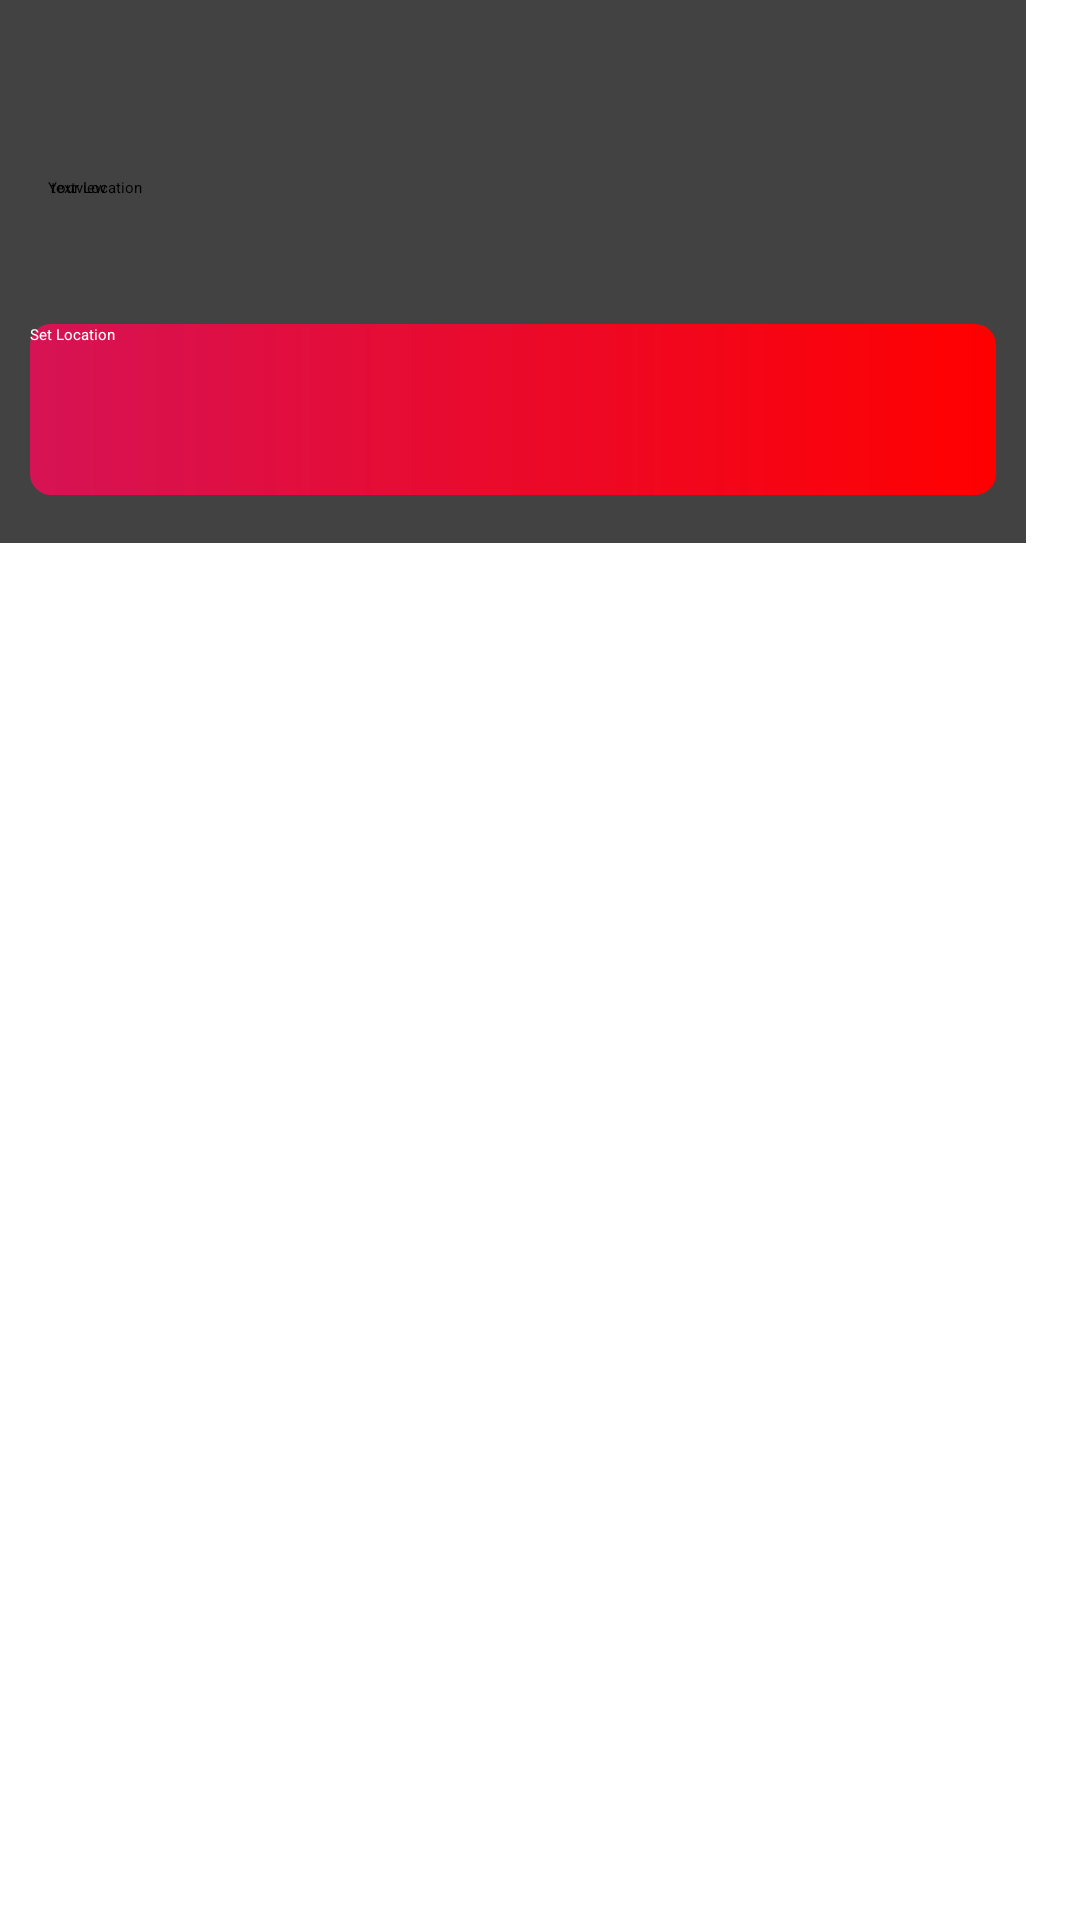

Produce the Android XML layout that renders to this screen, including the resource entries it uses.
<!-- AndroidManifest.xml: application theme Theme.Homework -->
<!-- res/layout/info_card.xml -->
<?xml version="1.0" encoding="utf-8"?>
<LinearLayout xmlns:android="http://schemas.android.com/apk/res/android"
    xmlns:app="http://schemas.android.com/apk/res-auto"
    xmlns:tools="http://schemas.android.com/tools"
    android:layout_width="match_parent"
    android:layout_height="match_parent"
    android:orientation="vertical">

    <androidx.cardview.widget.CardView
        android:id="@+id/location"
        android:layout_width="342dp"
        android:layout_height="181dp" >

        <androidx.constraintlayout.widget.ConstraintLayout
            android:layout_width="match_parent"
            android:layout_height="match_parent">

            <Button
                android:id="@+id/button"
                style="@style/button_gradient_style"
                android:layout_width="322dp"
                android:layout_height="57dp"
                android:layout_marginBottom="16dp"
                android:text="Set Location"
                app:layout_constraintBottom_toBottomOf="parent"
                app:layout_constraintEnd_toEndOf="parent"
                app:layout_constraintHorizontal_bias="0.501"
                app:layout_constraintStart_toStartOf="parent" />

            <ImageView
                android:id="@+id/imageView"
                android:layout_width="wrap_content"
                android:layout_height="wrap_content"
                android:layout_marginBottom="20dp"
                app:layout_constraintBottom_toTopOf="@+id/button"
                app:layout_constraintEnd_toEndOf="parent"
                app:layout_constraintHorizontal_bias="0.05"
                app:layout_constraintStart_toStartOf="parent"
                app:srcCompat="@drawable/baseline_location_on_24" />

            <TextView
                android:id="@+id/textView"
                android:layout_width="104dp"
                android:layout_height="24dp"
                android:layout_marginBottom="5dp"
                android:text="Your Location"
                app:layout_constraintBottom_toTopOf="@+id/imageView"
                app:layout_constraintEnd_toEndOf="parent"
                app:layout_constraintHorizontal_bias="0.067"
                app:layout_constraintStart_toStartOf="parent" />

            <TextView
                android:id="@+id/locationText"
                android:layout_width="264dp"
                android:layout_height="33dp"
                android:layout_marginBottom="16dp"
                android:text="textview"
                android:textAppearance="@style/TextAppearance.AppCompat.Body2"
                app:layout_constraintBottom_toTopOf="@+id/button"
                app:layout_constraintEnd_toEndOf="parent"
                app:layout_constraintHorizontal_bias="0.0"
                app:layout_constraintStart_toEndOf="@+id/imageView" />
        </androidx.constraintlayout.widget.ConstraintLayout>
    </androidx.cardview.widget.CardView>


</LinearLayout>
<!-- resources referenced by this layout -->
<resources>
  <!-- drawable baseline_location_on_24 (drawable) -->
  <vector xmlns:android="http://schemas.android.com/apk/res/android" android:height="24dp" android:tint="#D61355" android:viewportHeight="24" android:viewportWidth="24" android:width="24dp">
        
      <path android:fillColor="@android:color/white" android:pathData="M12,2C8.13,2 5,5.13 5,9c0,5.25 7,13 7,13s7,-7.75 7,-13c0,-3.87 -3.13,-7 -7,-7zM12,11.5c-1.38,0 -2.5,-1.12 -2.5,-2.5s1.12,-2.5 2.5,-2.5 2.5,1.12 2.5,2.5 -1.12,2.5 -2.5,2.5z"/>
      
  </vector>
  <style name="button_gradient_style" parent="Widget.Material3.Button">
          <item name="android:textColor">@color/white</item>
          <item name="android:background">@drawable/button_gradient</item>
          <item name="backgroundTint">@null</item>
      </style>
  <!-- drawable button_gradient (drawable) -->
  <?xml version="1.0" encoding="utf-8"?>
  <shape xmlns:android="http://schemas.android.com/apk/res/android">
      <gradient
          android:startColor="#D61355"
          android:endColor="#FF0000"
          android:angle="0"/>
      <corners
          android:radius="7dp" />
  </shape>
  <!-- not gathered from this repository: default colours our renderer supplied (Android Studio template values) -->
  <color name="white">#FFFFFFFF</color>
</resources>
